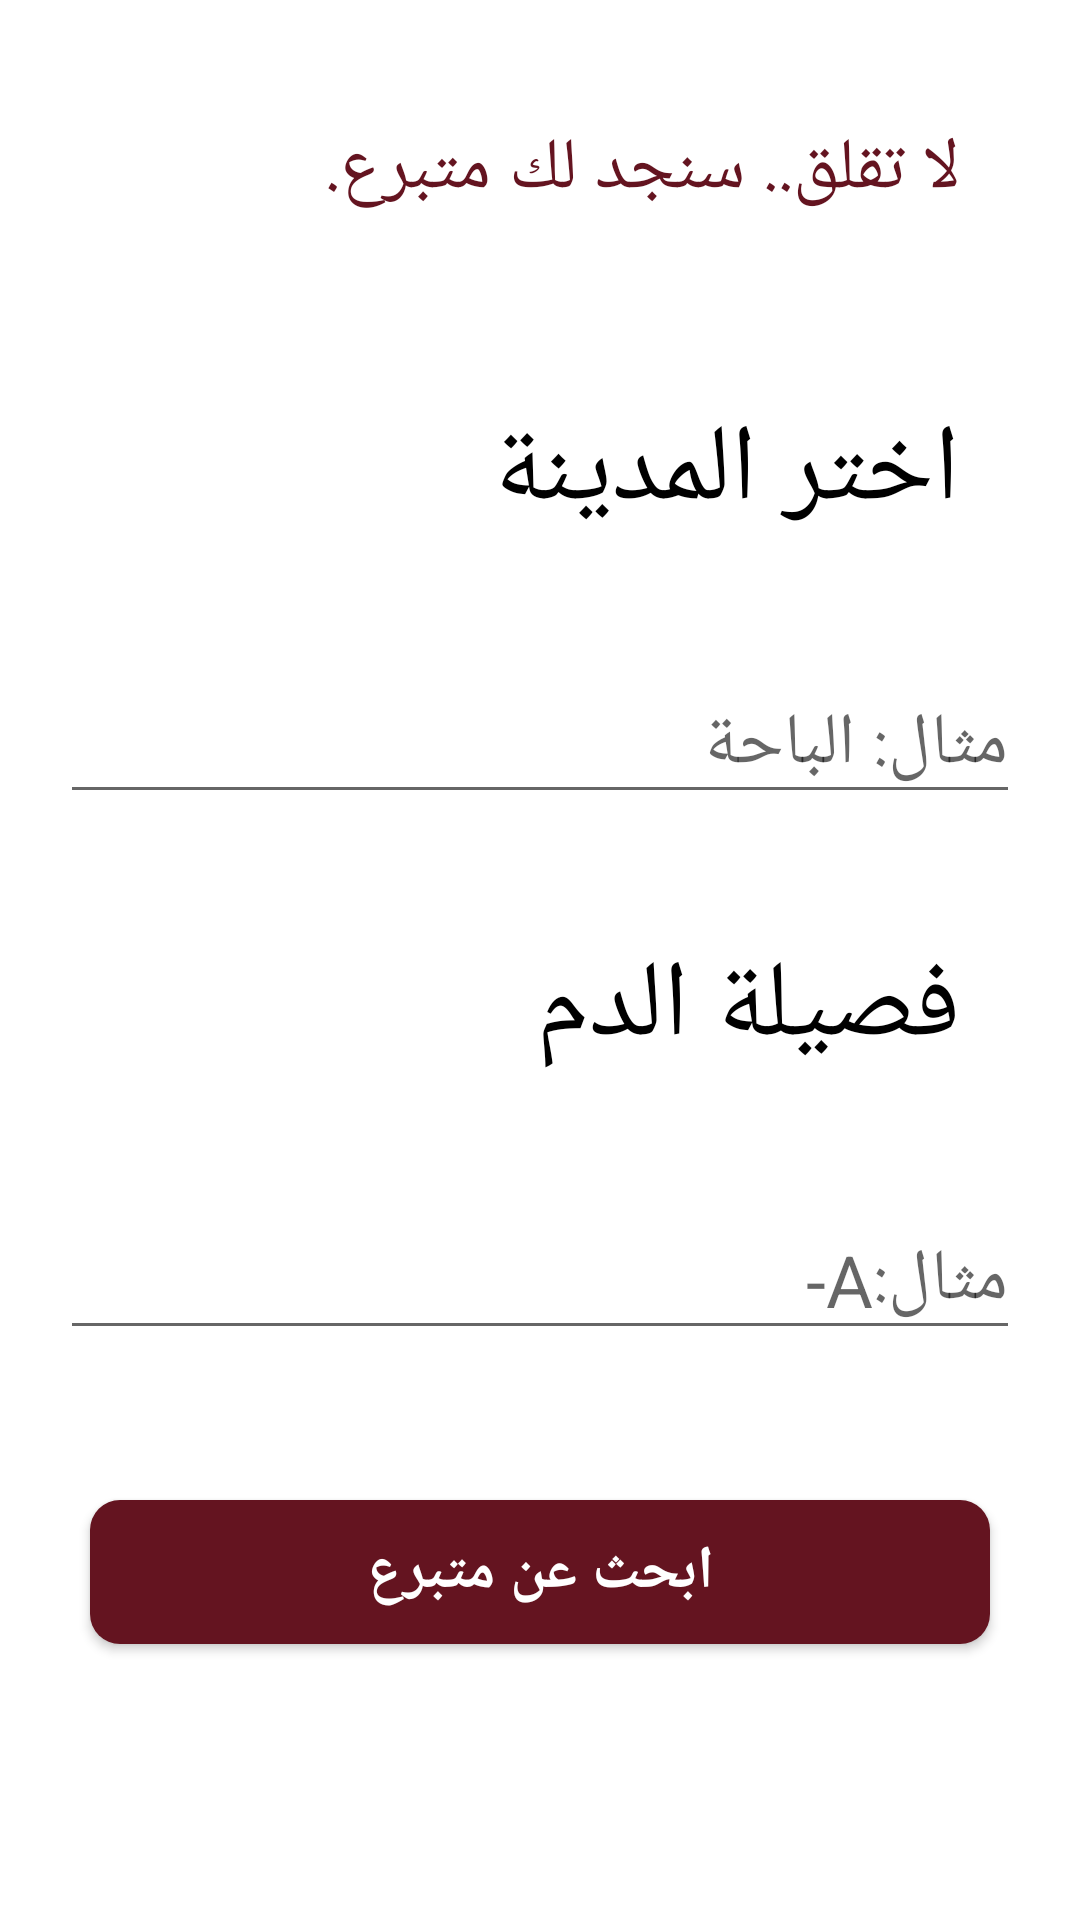

Layout XML and referenced resources for this Android screen:
<!-- AndroidManifest.xml: application theme AppTheme -->
<!-- res/layout/activity_search.xml -->
<?xml version="1.0" encoding="utf-8"?>
<ScrollView xmlns:android="http://schemas.android.com/apk/res/android"
    xmlns:tools="http://schemas.android.com/tools"
    android:layout_width="match_parent"
    android:layout_height="match_parent"
    android:background="@android:color/white"
    tools:context=".Activities.SearchActivity">

  <LinearLayout
      android:layout_width="match_parent"
      android:layout_height="wrap_content"
      android:orientation="vertical">

    <TextView
        android:layout_width="match_parent"
        android:layout_height="wrap_content"
        android:layout_margin="20dp"
        android:padding="20dp"
        android:text="لا تقلق.. سنجد لك متبرع."
        android:textColor="#641420"
        android:textSize="24sp" />

    <TextView
        android:layout_width="match_parent"
        android:layout_height="wrap_content"
        android:layout_margin="20dp"
        android:paddingStart="20dp"
        android:paddingEnd="20dp"
        android:text="اختر المدينة"
        android:textColor="@android:color/black"
        android:textSize="36sp" />

    <EditText
        android:id="@+id/et_city"
        android:layout_width="match_parent"
        android:layout_height="wrap_content"
        android:layout_margin="20dp"
        android:layout_marginStart="20dp"
        android:hint="مثال: الباحة"
        android:textColor="@android:color/black"
        android:textSize="24sp" />

    <TextView
        android:layout_width="match_parent"
        android:layout_height="wrap_content"
        android:layout_margin="20dp"
        android:paddingStart="20dp"
        android:paddingEnd="20dp"
        android:text="فصيلة الدم"
        android:textColor="@android:color/black"
        android:textSize="36sp" />

    <EditText
        android:id="@+id/et_blood_group"
        android:layout_width="match_parent"
        android:layout_height="wrap_content"
        android:layout_margin="20dp"
        android:layout_marginStart="20dp"
        android:hint="مثال:A-"
        android:textColor="@android:color/black"
        android:textSize="24sp" />

    <Button
        android:id="@+id/submit_button"
        android:textStyle="bold"
        android:layout_width="match_parent"
        android:layout_height="wrap_content"
        android:layout_margin="30dp"
        android:background="@drawable/button_bg"
        android:text="ابحث عن متبرع"
        android:textColor="@android:color/white"
        android:textSize="20sp" />

  </LinearLayout>

</ScrollView>
<!-- resources referenced by this layout -->
<resources>
  <!-- drawable button_bg (drawable) -->
  <?xml version="1.0" encoding="utf-8"?>
  <shape xmlns:android="http://schemas.android.com/apk/res/android"
    android:shape="rectangle">
  
    <corners
      android:radius="10dp"/>
  
    <solid
      android:color="#641420"/>
  
  </shape>
  <style name="AppTheme" parent="Theme.AppCompat.Light.NoActionBar">
      
      <item name="colorPrimary">#641420</item>
      <item name="colorPrimaryDark">#641420</item>
      <item name="colorAccent">#641420</item>
    </style>
</resources>
